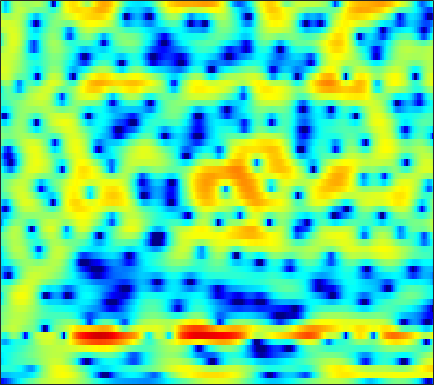

The table this chart was drawn from, first rows:
-13.641, -13.34, -12.302, -10.936, -9.8843, -8.5685, -7.3604, -6.5182, -5.4819, -4.5289, -3.6684, -3.0644, -2.3091, -1.6049, -1.0954, -0.45285, 0.12487, 0.52211, 1.016, 1.4668, 1.865, 2.13, 2.4329, 2.6762
-7.336, -7.34, -7.197, -6.944, -6.73, -6.471, -6.269, -6.168, -6.107, -6.119, -6.15, -6.129, -5.97, -5.577, -5.093, -4.21, -3.139, -2.284, -1.149, -0.07377, 0.9039, 1.56, 2.33, 2.975
-3.656, -3.51, -3.336, -3.221, -3.195, -3.237, -3.398, -3.615, -4.064, -4.715, -5.583, -6.367, -7.491, -8.32, -8.363, -7.374, -5.627, -4.202, -2.396, -0.8222, 0.5032, 1.343, 2.275, 3.005
-6.048, -5.329, -4.53, -3.883, -3.485, -3.052, -2.691, -2.476, -2.241, -2.046, -1.876, -1.753, -1.567, -1.34, -1.129, -0.7817, -0.3714, -0.03321, 0.4488, 0.9361, 1.398, 1.713, 2.078, 2.356
-5.417, -4.98, -4.456, -3.977, -3.642, -3.24, -2.862, -2.598, -2.264, -1.931, -1.6, -1.353, -1.018, -0.687, -0.4342, -0.09207, 0.2495, 0.5018, 0.835, 1.146, 1.425, 1.612, 1.823, 1.982
-4.341, -4.441, -4.463, -4.362, -4.211, -3.944, -3.616, -3.356, -3.004, -2.645, -2.269, -1.98, -1.554, -1.102, -0.7589, -0.2982, 0.1437, 0.4535, 0.8399, 1.18, 1.464, 1.639, 1.826, 1.961
-6.676, -7.892, -8.21, -7.109, -6.03, -4.847, -4.059, -3.723, -3.555, -3.563, -3.568, -3.465, -2.981, -2.135, -1.387, -0.3701, 0.5864, 1.193, 1.855, 2.337, 2.656, 2.793, 2.849, 2.745
-2.286, -3.531, -3.55, -2.123, -0.9649, 0.1108, 0.4508, 0.2333, -0.8591, -3.107, -7.568, -13.72, -11.71, -4.917, -2.059, 0.25, 1.587, 2.181, 2.586, 2.769, 2.901, 3.043, 3.201, 3.237
0.4617, 0.8992, 1.427, 1.873, 2.123, 2.326, 2.346, 2.211, 1.847, 1.327, 0.8142, 0.4809, 0.159, -0.05501, -0.2506, -0.7073, -1.637, -2.816, -5.435, -10.31, -22.19, -15.06, -7.429, -3.8
-0.6101, 0.04061, 0.7564, 1.291, 1.594, 1.885, 2.059, 2.115, 2.078, 1.938, 1.718, 1.484, 1.115, 0.6602, 0.241, -0.4213, -1.227, -1.904, -2.846, -3.64, -4.08, -4.056, -3.612, -2.913
-0.4922, -0.08032, 0.4335, 0.8875, 1.19, 1.521, 1.768, 1.889, 1.975, 1.95, 1.828, 1.676, 1.403, 1.045, 0.7301, 0.2669, -0.2391, -0.6171, -1.097, -1.521, -1.854, -2.035, -2.187, -2.249
-1.047, -0.5876, 0.06583, 0.7026, 1.154, 1.669, 2.068, 2.289, 2.478, 2.538, 2.471, 2.339, 2.055, 1.661, 1.294, 0.7345, 0.1154, -0.3702, -1.026, -1.649, -2.205, -2.561, -2.954, -3.244
-3.899, -2.534, -0.9217, 0.4245, 1.258, 2.16, 2.844, 3.222, 3.553, 3.695, 3.647, 3.487, 3.098, 2.517, 1.951, 1.01, -0.1275, -1.102, -2.501, -3.9, -5.095, -5.724, -6.135, -6.192
-5.051, -3.12, -1.099, 0.4729, 1.414, 2.428, 3.215, 3.675, 4.096, 4.315, 4.322, 4.178, 3.777, 3.101, 2.388, 1.125, -0.5909, -2.257, -5.218, -9.634, -17.79, -27.65, -15.23, -10.85
-2.123, -1.662, -0.9493, -0.1849, 0.3959, 1.167, 1.889, 2.376, 2.932, 3.342, 3.577, 3.619, 3.488, 3.117, 2.677, 1.846, 0.7422, -0.2604, -1.788, -3.39, -4.742, -5.376, -5.643, -5.519
-3.697, -3.998, -4.208, -4.065, -3.654, -2.742, -1.607, -0.7324, 0.3613, 1.287, 2.006, 2.404, 2.739, 2.861, 2.824, 2.622, 2.268, 1.922, 1.399, 0.8506, 0.3197, -0.04311, -0.4764, -0.8733
-7.816, -9.685, -13.38, -18.23, -16.64, -10.93, -6.907, -4.707, -2.484, -0.8287, 0.4024, 1.106, 1.794, 2.252, 2.466, 2.616, 2.636, 2.588, 2.457, 2.267, 2.037, 1.845, 1.56, 1.243
-7.452, -8.246, -9.286, -9.738, -9.24, -7.564, -5.538, -4.099, -2.433, -1.105, -0.07815, 0.5131, 1.101, 1.507, 1.71, 1.878, 1.968, 2.006, 2.028, 2.034, 2.023, 1.996, 1.925, 1.792
-5.581, -5.204, -4.659, -4.016, -3.458, -2.659, -1.805, -1.188, -0.4532, 0.1332, 0.539, 0.719, 0.8049, 0.7273, 0.5939, 0.3773, 0.1908, 0.1254, 0.1875, 0.4306, 0.7882, 1.077, 1.432, 1.689
-5.41, -4.087, -2.635, -1.45, -0.7021, 0.1076, 0.7401, 1.105, 1.412, 1.515, 1.382, 1.11, 0.4922, -0.4664, -1.41, -2.983, -4.703, -5.665, -5.614, -4.123, -2.25, -0.981, 0.3779, 1.37
-4.6, -3.076, -1.453, -0.2091, 0.5117, 1.25, 1.745, 1.951, 2.016, 1.839, 1.403, 0.8932, -0.08044, -1.438, -2.796, -5.268, -8.876, -12.23, -12.36, -7.707, -4.134, -2.21, -0.3353, 0.943
-2.131, -1.4, -0.4732, 0.3388, 0.8332, 1.34, 1.624, 1.68, 1.559, 1.201, 0.6251, 0.08343, -0.7454, -1.619, -2.274, -3.01, -3.447, -3.511, -3.137, -2.335, -1.309, -0.5256, 0.3698, 1.021
-1.293, -0.7308, 0.07672, 0.8194, 1.293, 1.736, 1.911, 1.874, 1.55, 0.8909, -0.1009, -1.058, -2.511, -3.872, -4.489, -4.409, -3.488, -2.544, -1.266, -0.1128, 0.8489, 1.415, 1.93, 2.144
-4.818, -3.226, -1.425, -0.04032, 0.7466, 1.474, 1.863, 1.91, 1.612, 0.8582, -0.472, -1.996, -5.098, -10.72, -20.25, -12.89, -6.073, -3.219, -0.6613, 1.061, 2.234, 2.818, 3.277, 3.374
-8.552, -6.616, -4.618, -3.036, -2.089, -1.074, -0.3234, 0.02544, 0.22, 0.1036, -0.3349, -0.8466, -1.654, -2.383, -2.643, -2.378, -1.568, -0.7937, 0.2143, 1.07, 1.721, 2.068, 2.353, 2.444
-7.573, -7.503, -6.963, -5.935, -4.929, -3.542, -2.261, -1.45, -0.59, -0.0167, 0.3169, 0.4507, 0.508, 0.5111, 0.5264, 0.5604, 0.6379, 0.7091, 0.7991, 0.8583, 0.8585, 0.8374, 0.7973, 0.7842
-10.37, -13.67, -16.82, -12.23, -8.619, -5.054, -2.608, -1.207, 0.1963, 1.185, 1.852, 2.17, 2.397, 2.444, 2.373, 2.17, 1.867, 1.565, 1.065, 0.4367, -0.3112, -0.9359, -1.758, -2.355
-6.03, -7.15, -7.577, -6.223, -4.539, -2.326, -0.4531, 0.6912, 1.856, 2.683, 3.191, 3.381, 3.416, 3.21, 2.913, 2.371, 1.66, 1.032, 0.05789, -1.116, -2.612, -4.103, -6.981, -12.08
-2.318, -2.073, -1.564, -0.8761, -0.2558, 0.6088, 1.457, 2.016, 2.6, 2.968, 3.073, 2.976, 2.599, 1.931, 1.244, 0.09492, -1.24, -2.279, -3.522, -4.449, -5.113, -5.57, -6.224, -6.734
-1.812, -1.059, -0.2271, 0.5059, 0.998, 1.608, 2.134, 2.443, 2.736, 2.839, 2.708, 2.425, 1.75, 0.6694, -0.4794, -2.603, -5.654, -8.827, -14.14, -13.91, -9.684, -7.421, -5.36, -3.884
-1.639, -1.054, -0.4244, 0.1168, 0.4974, 0.9824, 1.445, 1.763, 2.112, 2.321, 2.35, 2.208, 1.759, 0.9585, 0.08859, -1.454, -3.455, -5.159, -6.989, -7.139, -5.805, -4.593, -3.189, -2.091
-1.824, -1.963, -2.124, -2.198, -2.102, -1.726, -1.077, -0.4557, 0.4029, 1.188, 1.797, 2.111, 2.316, 2.26, 2.077, 1.659, 1.126, 0.7136, 0.2458, -0.06821, -0.204, -0.2621, -0.3396, -0.5133
-3.549, -4.758, -6.644, -8.724, -9.904, -9.539, -7.223, -5.159, -2.719, -0.7107, 0.8345, 1.735, 2.643, 3.242, 3.518, 3.674, 3.646, 3.533, 3.271, 2.906, 2.434, 1.996, 1.251, 0.2362
-6.144, -8.003, -11, -14.74, -17.73, -17.26, -12.23, -8.825, -5.292, -2.564, -0.459, 0.7821, 2.066, 2.98, 3.454, 3.841, 3.985, 3.945, 3.724, 3.328, 2.753, 2.225, 1.369, 0.3443
-7.671, -10.07, -13.66, -16.06, -15.54, -12.72, -9.539, -7.274, -4.56, -2.276, -0.399, 0.7559, 1.962, 2.836, 3.287, 3.653, 3.753, 3.664, 3.347, 2.812, 2.091, 1.445, 0.5088, -0.4178
-5.339, -7.493, -10.97, -13.45, -12.38, -9.094, -6.014, -4.113, -1.987, -0.2642, 1.121, 1.954, 2.824, 3.43, 3.719, 3.888, 3.813, 3.601, 3.085, 2.284, 1.175, 0.1029, -1.649, -3.687
-1.118, -1.818, -2.54, -2.841, -2.744, -2.185, -1.326, -0.613, 0.3357, 1.18, 1.884, 2.297, 2.693, 2.912, 2.973, 2.904, 2.686, 2.413, 1.876, 1.095, -0.04241, -1.208, -3.392, -6.712
0.2544, -0.06355, -0.3358, -0.4269, -0.362, -0.1356, 0.1999, 0.4776, 0.8199, 1.085, 1.213, 1.213, 1.071, 0.7943, 0.5284, 0.1721, -0.1237, -0.2897, -0.4388, -0.5865, -0.8277, -1.096, -1.571, -2.081
-0.544, -0.8539, -1.019, -0.8935, -0.6446, -0.2198, 0.2114, 0.4919, 0.7251, 0.7533, 0.5109, 0.1231, -0.6989, -1.884, -2.981, -4.475, -5.383, -5.224, -4.111, -2.727, -1.507, -0.7864, -0.04275, 0.5199
-4.908, -5.901, -5.947, -4.634, -3.379, -1.843, -0.6669, -0.008398, 0.5301, 0.683, 0.431, -0.06965, -1.223, -3.13, -5.305, -10.13, -20.24, -15.14, -7.644, -3.794, -1.386, -0.1124, 1.127, 2.015
-11.06, -16.78, -16.16, -9.284, -6.239, -3.532, -1.712, -0.7803, 0.05888, 0.4894, 0.5686, 0.4072, -0.08878, -0.8628, -1.561, -2.421, -2.836, -2.65, -1.836, -0.7398, 0.3168, 0.9949, 1.694, 2.19
-5.049, -5.41, -5.281, -4.465, -3.614, -2.468, -1.414, -0.7728, -0.08223, 0.4134, 0.7168, 0.8474, 0.9015, 0.8671, 0.8182, 0.7743, 0.8027, 0.8805, 1.056, 1.272, 1.452, 1.518, 1.489, 1.291
-2.89, -2.769, -2.471, -2.083, -1.756, -1.278, -0.8404, -0.5013, -0.08596, 0.3217, 0.7096, 0.9815, 1.321, 1.62, 1.817, 2.028, 2.195, 2.283, 2.344, 2.308, 2.124, 1.855, 1.283, 0.387
-3.078, -2.479, -1.831, -1.428, -1.285, -1.26, -1.376, -1.443, -1.407, -1.112, -0.5275, 0.00239, 0.7285, 1.38, 1.793, 2.239, 2.574, 2.766, 2.925, 2.945, 2.79, 2.527, 1.897, 0.8827
-4.395, -2.733, -1.498, -1.084, -1.26, -2.202, -3.873, -5.664, -7.77, -7.244, -4.765, -3.004, -1.254, -0.0983, 0.4779, 1.018, 1.429, 1.725, 2.138, 2.55, 2.878, 3.005, 2.949, 2.591
-0.8196, 0.08717, 0.7715, 0.7945, 0.3464, -0.9489, -3.214, -5.612, -9.058, -8.592, -5.477, -3.72, -2.341, -1.889, -2.043, -2.701, -3.369, -3.349, -2.22, -0.463, 1.147, 2.08, 2.947, 3.37
2.667, 2.771, 2.782, 2.554, 2.205, 1.546, 0.6749, -0.001969, -0.7591, -1.233, -1.486, -1.669, -2.175, -3.235, -4.609, -7.777, -14.26, -20.84, -10.43, -4.964, -1.807, -0.2139, 1.208, 2.043
3.226, 3.183, 3.048, 2.817, 2.573, 2.153, 1.66, 1.241, 0.6553, 0.04983, -0.6021, -1.131, -1.928, -2.85, -3.614, -4.587, -5.28, -5.349, -4.674, -3.455, -2.13, -1.253, -0.3268, 0.2914
2.931, 2.925, 2.859, 2.721, 2.559, 2.252, 1.853, 1.488, 0.9092, 0.2525, -0.4731, -1.048, -1.806, -2.503, -2.941, -3.349, -3.494, -3.4, -3.032, -2.473, -1.819, -1.341, -0.78, -0.3823
2.363, 2.5, 2.656, 2.725, 2.707, 2.541, 2.204, 1.846, 1.206, 0.3919, -0.5733, -1.38, -2.497, -3.554, -4.186, -4.655, -4.564, -4.197, -3.459, -2.607, -1.767, -1.202, -0.5884, -0.157
0.864, 1.451, 2.184, 2.73, 2.976, 3.078, 2.891, 2.551, 1.848, 0.8068, -0.5962, -1.931, -4.167, -7.034, -9.492, -11.6, -10.02, -7.824, -5.228, -3.224, -1.721, -0.8535, 0.001634, 0.5595
-2.951, -0.8292, 1.155, 2.439, 3.034, 3.438, 3.445, 3.195, 2.537, 1.497, 0.04573, -1.344, -3.706, -6.767, -9.513, -12.09, -10.14, -7.699, -4.954, -2.859, -1.306, -0.4172, 0.4569, 0.9906
-2.057, -0.397, 1.292, 2.44, 3.002, 3.375, 3.386, 3.185, 2.617, 1.767, 0.6327, -0.3531, -1.79, -3.18, -4.037, -4.71, -4.723, -4.337, -3.45, -2.385, -1.341, -0.6568, 0.05645, 0.4964
1.752, 2.096, 2.574, 2.972, 3.171, 3.272, 3.139, 2.883, 2.332, 1.521, 0.4475, -0.5287, -1.995, -3.574, -4.722, -5.947, -6.454, -6.17, -5.135, -3.82, -2.529, -1.696, -0.8269, -0.2532
2.993, 2.907, 2.87, 2.881, 2.885, 2.869, 2.743, 2.521, 2.047, 1.277, 0.1994, -0.8804, -2.757, -5.377, -8.106, -13.88, -21.86, -15.23, -9.293, -5.95, -3.776, -2.603, -1.459, -0.6896
1.876, 1.416, 1.061, 1.073, 1.277, 1.626, 1.927, 2.035, 1.927, 1.537, 0.8304, 0.09161, -1.219, -2.912, -4.371, -6.229, -7.196, -6.816, -5.447, -3.989, -2.832, -2.185, -1.558, -1.074
-1.699, -3.903, -6.042, -4.7, -2.661, -0.4468, 0.9855, 1.66, 2.096, 2.17, 1.934, 1.639, 1.138, 0.5966, 0.1827, -0.2851, -0.5577, -0.6614, -0.7358, -0.8357, -1.141, -1.556, -2.35, -3.155
-1.569, -3.978, -6.589, -4.881, -2.597, -0.2644, 1.058, 1.547, 1.747, 1.556, 1.231, 1.01, 0.895, 1.001, 1.167, 1.391, 1.546, 1.539, 1.332, 0.7926, -0.2177, -1.426, -4.017, -8.931
